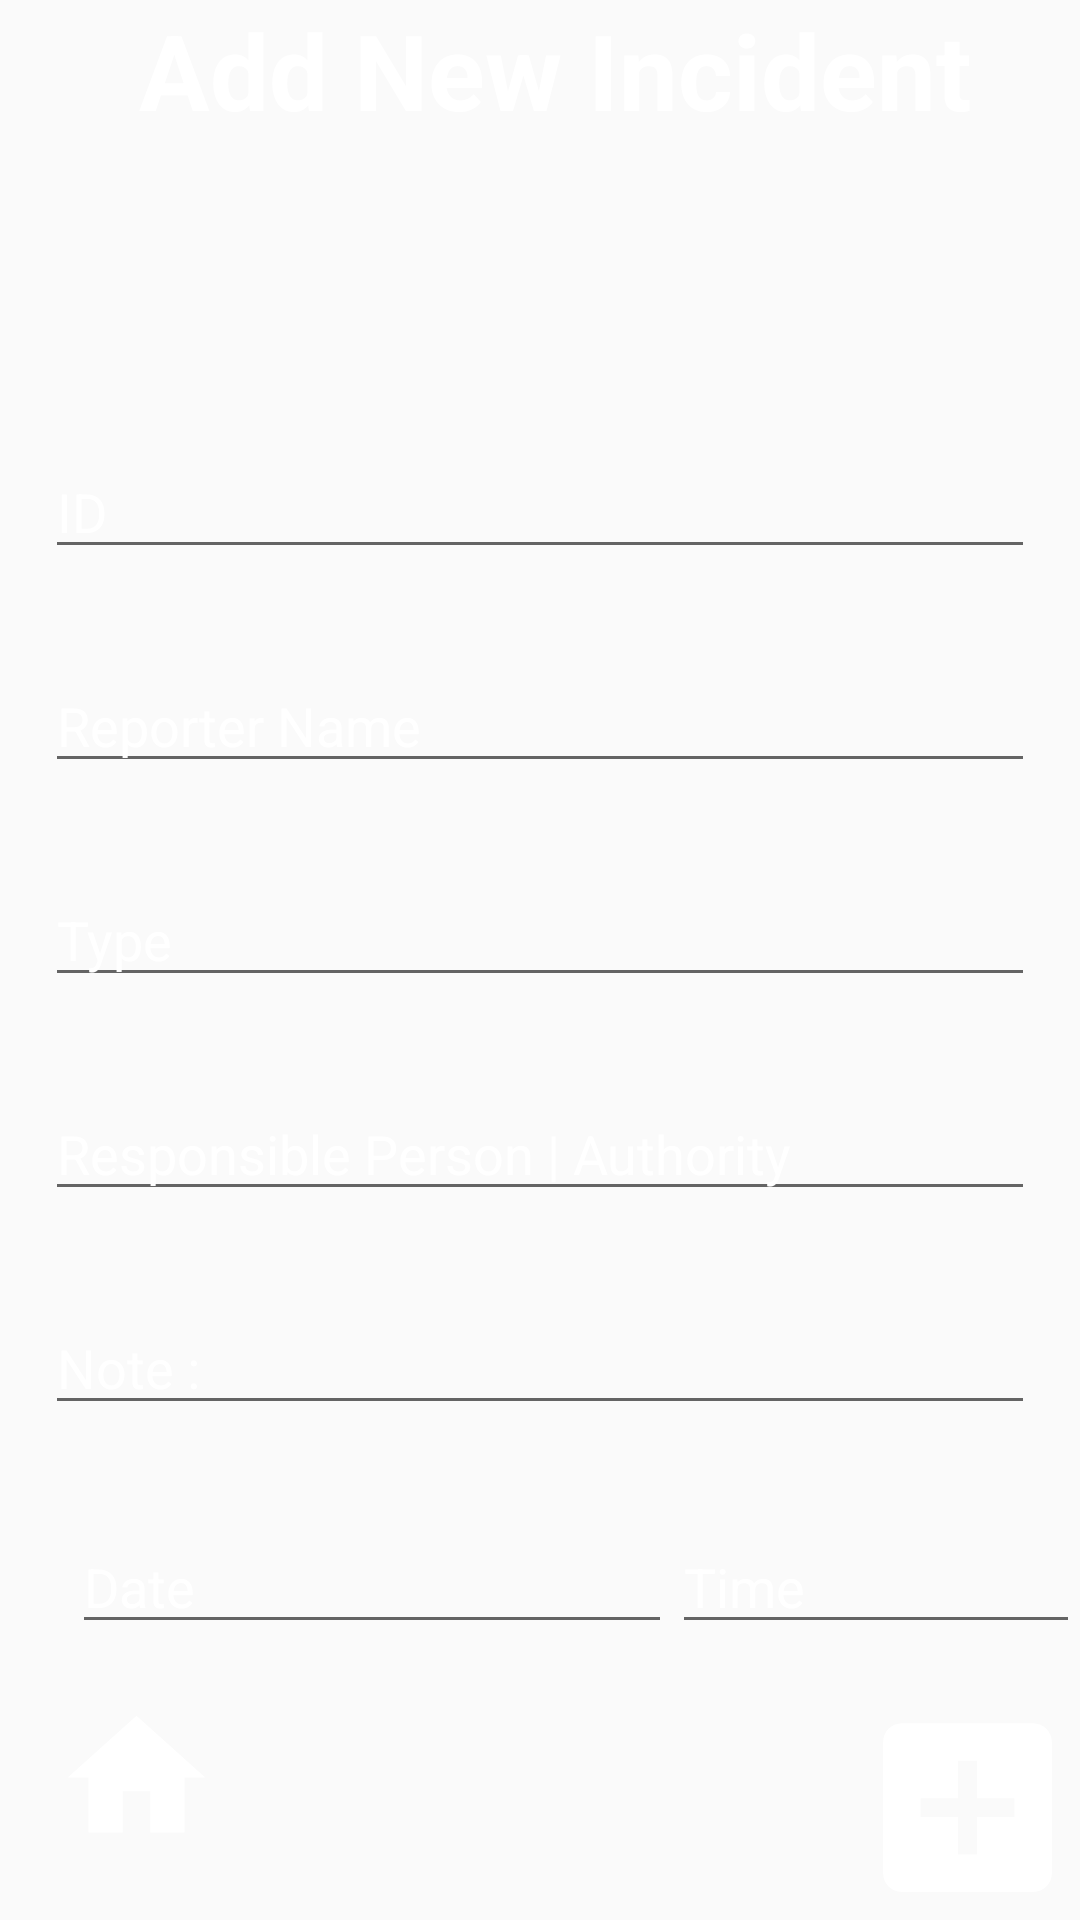

Layout XML and referenced resources for this Android screen:
<!-- AndroidManifest.xml: application theme AppTheme -->
<!-- res/layout/activity_add_new.xml -->
<?xml version="1.0" encoding="utf-8"?>
<RelativeLayout xmlns:android="http://schemas.android.com/apk/res/android"

xmlns:tools="http://schemas.android.com/tools"
android:layout_width="match_parent"
android:layout_height="match_parent"
android:background="@drawable/risk_background"
android:layout_gravity="center"
tools:context="com.example.anjukakoralage.sdgpresit.LoginActivity">


<TextView
    android:layout_width="match_parent"
    android:layout_height="wrap_content"
    android:text="Add New Incident "
    android:gravity="center"
    android:textSize="35dp"
    android:textStyle="bold"
    android:textColor="#FFFF"
    android:layout_alignParentTop="true"
    android:layout_alignParentLeft="true"
    android:layout_alignParentStart="true"
    android:layout_marginLeft="19dp"
    android:layout_marginStart="19dp" />

<RelativeLayout

    android:layout_width="wrap_content"
    android:layout_height="match_parent"
    android:id="@+id/relativeLayout"
    android:layout_alignParentTop="true"
    android:layout_alignParentLeft="true"
    android:layout_alignParentStart="true">
    <LinearLayout

        android:id="@+id/lay_LinearLogin"
        android:orientation="vertical"
        android:layout_width="match_parent"
        android:layout_height="wrap_content"
        android:layout_alignParentBottom="true"
        android:layout_alignParentLeft="true"
        android:layout_alignParentStart="true"
        android:weightSum="1">



        <EditText
            android:layout_margin="15dp"
            android:id="@+id/ID"
            android:textColorHint="#ffffff"

            android:layout_width="match_parent"
            android:layout_height="wrap_content"
            android:hint="ID"
            android:inputType="number"
            android:textColor="#ffff"/>

        <EditText
            android:layout_margin="15dp"
            android:inputType="text"
            android:textColorHint="#ffffff"
            android:hint="Reporter Name "
            android:id="@+id/reporterName"
            android:layout_width="match_parent"
            android:layout_height="wrap_content"
            android:textColor="#ffff"

            />




        <EditText
            android:layout_margin="15dp"
            android:inputType="text"
            android:textColorHint="#ffffff"
            android:hint="Type "
            android:id="@+id/type"
            android:layout_width="match_parent"
            android:layout_height="wrap_content"
            android:textColor="#ffff" />

        <EditText
            android:layout_margin="15dp"
            android:textColorHint="#ffffff"
            android:inputType="text"
            android:hint="Responsible Person | Authority  "
            android:id="@+id/responser"
            android:textColor="#ffff"
            android:layout_width="match_parent"
            android:layout_height="wrap_content"
           />




        <EditText
            android:layout_margin="15dp"
            android:inputType="textMultiLine"
            android:hint="Note :"
            android:textColorHint="#ffffff"
            android:id="@+id/note"
            android:textColor="#ffff"
            android:layout_width="match_parent"
            android:layout_height="wrap_content"
      />




        <RelativeLayout
            android:layout_width="match_parent"
            android:layout_height="75dp"
            android:gravity="center_horizontal|center_vertical"
            android:layout_weight="1">


            <EditText


                android:id="@+id/date"
                android:textColorHint="#ffffff"
                android:layout_width="200dp"
                android:layout_height="wrap_content"
                android:textColor="#ffff"
                android:hint="Date"
                android:inputType="date"
                android:layout_centerVertical="true"
                android:layout_alignParentLeft="true"
                android:layout_alignParentStart="true"
                android:layout_marginLeft="24dp"
                android:layout_marginStart="24dp" />
            <EditText

                android:id="@+id/time"
                android:textColorHint="#ffffff"
                android:layout_width="150dp"
                android:layout_height="wrap_content"
                android:textColor="#ffff"
                android:hint="Time"
                android:inputType="time"
                android:layout_alignBaseline="@+id/date"
                android:layout_alignBottom="@+id/date"
                android:layout_toRightOf="@+id/date"
                android:layout_toEndOf="@+id/date" />

        </RelativeLayout>


        <RelativeLayout
            android:layout_width="match_parent"
            android:layout_height="wrap_content"
            android:gravity="center">


            <ImageButton
                android:id="@+id/addNewIncident"
                android:layout_width="75dp"
                android:layout_height="75dp"
                android:layout_gravity="left"
                android:background="@drawable/add_new"
                android:layout_alignParentTop="true"
                android:layout_alignParentRight="true"
                android:layout_alignParentEnd="true" />

            <ImageButton
                android:id="@+id/homeAdd"
                android:layout_width="55dp"
                android:layout_height="55dp"
                android:layout_gravity="left"

                android:background="@drawable/ic_home_black_24dp"
                android:layout_marginLeft="18dp"
                android:layout_marginStart="18dp"
                android:layout_alignParentTop="true"
                android:layout_alignParentLeft="true"
                android:layout_alignParentStart="true" />
        </RelativeLayout>


    </LinearLayout>



</RelativeLayout>


</RelativeLayout>
<!-- resources referenced by this layout -->
<resources>
  <!-- drawable add_new (drawable) -->
  <vector android:height="100dp" android:viewportHeight="24.0"
      android:viewportWidth="24.0" android:width="100dp" xmlns:android="http://schemas.android.com/apk/res/android">
      <path android:fillColor="#ffffff" android:pathData="M19,3L5,3c-1.11,0 -2,0.9 -2,2v14c0,1.1 0.89,2 2,2h14c1.1,0 2,-0.9 2,-2L21,5c0,-1.1 -0.9,-2 -2,-2zM17,13h-4v4h-2v-4L7,13v-2h4L11,7h2v4h4v2z"/>
  </vector>
  <!-- drawable ic_home_black_24dp (drawable) -->
  <vector android:height="75dp" android:viewportHeight="24.0"
      android:viewportWidth="24.0" android:width="75dp" xmlns:android="http://schemas.android.com/apk/res/android">
      <path android:fillColor="#ffffff" android:pathData="M10,20v-6h4v6h5v-8h3L12,3 2,12h3v8z"/>
  </vector>
  <style name="AppTheme" parent="Theme.AppCompat.Light.DarkActionBar">
          <item name="colorPrimary">@color/colorPrimary</item>
          <item name="colorPrimaryDark">@color/colorPrimaryDark</item>
          <item name="colorAccent">@color/colorAccent</item>
          <item name="android:textViewStyle">@color/colorAccent</item>
          <item name="windowNoTitle">true</item>
          <item name="windowActionBar">false</item>
      </style>
  <color name="colorPrimary">#3993d0</color>
  <color name="colorPrimaryDark">#21415b</color>
  <color name="colorAccent">#3993d0</color>
</resources>
